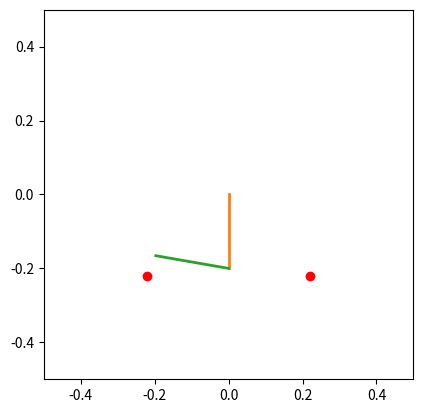

The matplotlib source for this figure:
import numpy as np
import matplotlib.pyplot as plt
from matplotlib.animation import FuncAnimation

fig = plt.figure()
ax = plt.axes(xlim=(-0.5,0.5),ylim=(-0.5,0.5))
ax.set_aspect('equal')
plt.plot()
plt.plot(0.22,-0.22,'ro') 
plt.plot(-0.22,-0.22,'ro') 
lines = plt.plot([])
arm_1, = ax.plot([], [], lw=2)
arm_2, = ax.plot([], [], lw=2)

def init():
    arm_1.set_data([], [])
    arm_2.set_data([], [])
    
    return arm_1, arm_2,

def animate(frame):
    time = frame/1000
    
    # theta_1 = 2*np.pi*np.sin(time)
    # theta_2 = 2*np.pi*np.sin(time)
    
    theta_1 = 0.202642367284676*time**3 - 0.954929658551372*time**2 + 4.71238898038469
    
    if time <= 2.5:
        theta_2 = -1.55252382153739*time**3 + 7.9295154185022*time**2 - 12.0*time + 4.53999999999999
        
    else:
        theta_2 = 1.55252382153739*time**3 - 2.6431718061674*time**2
        
    
    L_1 = 0.2
    L_2 = 0.2
    x_1 = (0, L_1*np.cos(theta_1))
    y_1 = (0, L_1*np.sin(theta_1))
    x_2 = (L_1*np.cos(theta_1), L_1*np.cos(theta_1) + L_2*np.cos(theta_1+theta_2))
    y_2 = (L_1*np.sin(theta_1), L_1*np.sin(theta_1) + L_2*np.sin(theta_1+theta_2))
    
    arm_1.set_data(x_1, y_1)
    arm_2.set_data(x_2, y_2)
    
    return arm_1, arm_2,

frms = 5000    
robot = FuncAnimation(fig, animate, frames=frms, interval=(5/frms)*1000, repeat=False, blit = True)
plt.show()
#robot.save('robot.mp4', writer='ffmpeg', fps=60)